Run: headless pygame with SDL's dummy video driver; simulated clock (each Clock.tick advances the game by its frame time, no real sleeping); random seed 0; keys injected as events and as key.get_pressed() state; no mouse input; restart key SPACE tapped at the start of phases 3 and 4.
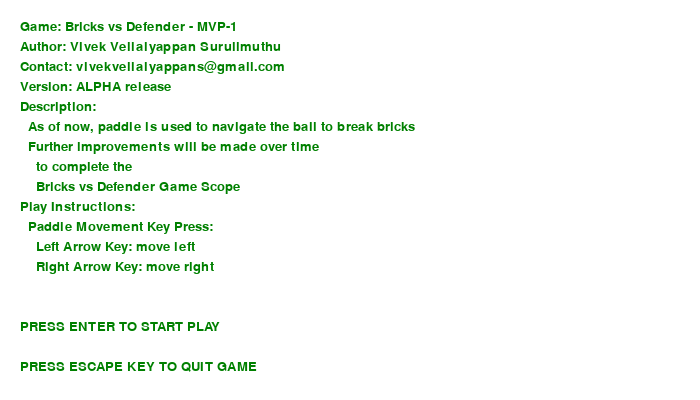
Frame 1 of 4 · flips 1–60 · no input
Frame 2 of 4 · flips 61–180 · tapped SPACE, RETURN · held RIGHT (→), D · screen unchanged from frame 1, image omitted
Frame 3 of 4 · flips 181–300 · tapped SPACE · held DOWN (↓), S · screen unchanged from frame 2, image omitted
Frame 4 of 4 · flips 301–420 · tapped SPACE · held LEFT (←), A, UP (↑), W · screen unchanged from frame 3, image omitted

The pygame program that drew these frames:

"""
Title: Bricks vs Defender
Author: Vivek Vellaiyappan Surulimuthu | vivekvellaiyappans@gmail.com
Proposal Submission Date: 13th September 2018
Project Url: https://github.com/vivekVells/GameDesignProgramming/tree/master/GamesDesigned/BricksVsDefender
Aim:
  Combination of Brick Breaker and Pill ball Game but totally new concept
    that is not available anywhere in internet as of now.
  The game to be developed - titled “Bricks vs Defender” will be a multi-player defending game
    which is based on Last Man Standing gaming concept.
This File Scope:
  For now, brick breaker game alone done. further improvements will be made
"""

import sys
import pygame

# Screen Size
SCREEN_SIZE = (640, 480)

# Brick Dimensions
BRICK_WIDTH = 60
BRICK_HEIGHT = 15
BRICKS_ROW = 7
BRICKS_COLUMN = 8

# Paddle Dimensions
PADDLE_WIDTH = 70
PADDLE_HEIGHT = 12
PADDLE_SPEED_LEFT = 15
PADDLE_SPEED_RIGHT = 15

# Ball Dimensions
BALL_DIAMETER = 16
BALL_RADIUS = int(BALL_DIAMETER / 2)

# Positions
MAX_PADDLE_X = SCREEN_SIZE[0] - PADDLE_WIDTH
MAX_BALL_X = SCREEN_SIZE[0] - BALL_DIAMETER
MAX_BALL_Y = SCREEN_SIZE[1] - BALL_DIAMETER

# Paddle Y coordinate
PADDLE_Y = SCREEN_SIZE[1] - PADDLE_HEIGHT - 10

# Color
BLACK = (0, 0, 0)
WHITE = (255, 255, 255)
BLUE = (0, 0, 255)
YELLOW = (200, 200, 0)
RED = (220, 0, 0)
BRICK_COLOR = RED
GREEN = (0, 128, 0)

# Game State
STATE_BALL_IN_PADDLE = 0
STATE_PLAYING = 1
STATE_WON = 2
STATE_GAME_OVER = 3

MAX_LIFE = 3
MAX_SCORE_PER_BRICK = 10


class BrickBreaker(object):
    def __init__(self):
        pygame.init()

        self.done = False
        self.bricks = []
        self.lives = None
        self.score = None
        self.state = None
        self.paddle = None
        self.ball = None
        self.ball_vel = None

        self.screen = pygame.display.set_mode(SCREEN_SIZE)
        pygame.display.set_caption("Brick Breaker Game")

        self.clock = pygame.time.Clock()

        if pygame.font:
            # Select the font to use, size, bold, italics
            self.font = pygame.font.SysFont('Calibri', 20, True, True)
        else:
            self.font = None

        self.restart_game()

    def restart_game(self):
        self.lives = MAX_LIFE
        self.score = 0
        self.state = STATE_BALL_IN_PADDLE

        self.paddle = pygame.Rect(300, PADDLE_Y, PADDLE_WIDTH, PADDLE_HEIGHT)
        self.ball = pygame.Rect(300, PADDLE_Y - BALL_DIAMETER, BALL_DIAMETER, BALL_DIAMETER)

        self.ball_vel = [5, -5]

        self.create_bricks()

    def create_bricks(self):
        y_ofs = 50
        for i in range(BRICKS_ROW):
            x_ofs = 50
            for j in range(BRICKS_COLUMN):
                self.bricks.append(pygame.Rect(x_ofs, y_ofs, BRICK_WIDTH, BRICK_HEIGHT))
                x_ofs += BRICK_WIDTH + 10
            y_ofs += BRICK_HEIGHT + 5

    def draw_bricks(self):
        for brick in self.bricks:
            pygame.draw.rect(self.screen, BRICK_COLOR, brick)

    def get_input(self):
        keys = pygame.key.get_pressed()

        if keys[pygame.K_LEFT]:
            self.paddle.left -= PADDLE_SPEED_LEFT
            if self.paddle.left < 0:
                self.paddle.left = 0

        if keys[pygame.K_RIGHT]:
            self.paddle.left += PADDLE_SPEED_RIGHT
            if self.paddle.left > MAX_PADDLE_X:
                self.paddle.left = MAX_PADDLE_X

        if keys[pygame.K_SPACE] and self.state == STATE_BALL_IN_PADDLE:
            self.ball_vel = [5, -5]
            self.state = STATE_PLAYING
        elif keys[pygame.K_RETURN] and (self.state == STATE_GAME_OVER or self.state == STATE_WON):
            self.restart_game()

        if keys[pygame.K_BACKSPACE]:
            self.done = True

        if keys[pygame.K_ESCAPE]:
            sys.exit()

    def move_ball(self):
        self.ball.left += self.ball_vel[0]
        self.ball.top += self.ball_vel[1]

        if self.ball.left <= 0:
            self.ball.left = 0
            self.ball_vel[0] = -self.ball_vel[0]
        elif self.ball.left >= MAX_BALL_X:
            self.ball.left = MAX_BALL_X
            self.ball_vel[0] = -self.ball_vel[0]

        if self.ball.top < 0:
            self.ball.top = 0
            self.ball_vel[1] = -self.ball_vel[1]
        elif self.ball.top >= MAX_BALL_Y:
            self.ball.top = MAX_BALL_Y
            self.ball_vel[1] = -self.ball_vel[1]

    def handle_collisions(self):
        for brick in self.bricks:
            if self.ball.colliderect(brick):
                self.score += MAX_SCORE_PER_BRICK
                self.ball_vel[1] = -self.ball_vel[1]
                self.bricks.remove(brick)
                break

        if len(self.bricks) == 0:
            self.state = STATE_WON

        if self.ball.colliderect(self.paddle):
            self.ball.top = PADDLE_Y - BALL_DIAMETER
            self.ball_vel[1] = -self.ball_vel[1]
        elif self.ball.top > self.paddle.top:
            self.lives -= 1
            if self.lives > 0:
                self.state = STATE_BALL_IN_PADDLE
            else:
                self.state = STATE_GAME_OVER

    def show_stats(self):
        if self.font:
            font_surface = self.font.render("SCORE: " + str(self.score) + "     MAX LIVES: " + str(self.lives), True, GREEN)
            self.screen.blit(font_surface, (205, 5))

    def show_message(self, message):
        if self.font:
            size = self.font.size(message)
            font_surface = self.font.render(message, True, GREEN)
            x = (SCREEN_SIZE[0] - size[0]) / 2
            y = (SCREEN_SIZE[1] - size[1]) / 2
            self.screen.blit(font_surface, (x, y))

    def start_game(self):
        while not self.done:
            for event in pygame.event.get():
                if event.type == pygame.QUIT:
                    sys.exit()

            self.clock.tick(60)
            self.screen.fill(WHITE)
            self.get_input()

            if self.state == STATE_PLAYING:
                self.move_ball()
                self.handle_collisions()
            elif self.state == STATE_BALL_IN_PADDLE:
                self.ball.left = self.paddle.left + self.paddle.width / 2
                self.ball.top = self.paddle.top - self.ball.height
                self.show_message("PRESS SPACE TO LAUNCH THE BALL")
            elif self.state == STATE_GAME_OVER:
                self.show_message("GAME OVER. PRESS ENTER TO PLAY AGAIN")
            elif self.state == STATE_WON:
                self.show_message("YOU WON! PRESS ENTER TO PLAY AGAIN")

            self.draw_bricks()

            # Drawing paddle
            pygame.draw.rect(self.screen, BLUE, self.paddle)

            # Drawing ball
            pygame.draw.circle(self.screen, BLACK, (self.ball.left + BALL_RADIUS, self.ball.top + BALL_RADIUS),
                               BALL_RADIUS)

            self.show_stats()

            pygame.display.flip()


class GameIntro(object):
    def __init__(self):
        pygame.init()

        self.done = False
        screen_width = 700
        screen_height = 400
        self.screen = pygame.display.set_mode([screen_width, screen_height])

        pygame.display.set_caption("Welcome to Brick Breaker Game")

        self.clock = pygame.time.Clock()

        if pygame.font:
            self.font = pygame.font.SysFont('Calibri', 20, True, True)
        else:
            self.font = None

        self.startup_screen()

    def get_input(self):
        keys = pygame.key.get_pressed()

        if keys[pygame.K_RETURN]:
            initialize_brick_game()

        if keys[pygame.K_ESCAPE]:
            self.done = True

    def startup_screen(self):
        while not self.done:
            for event in pygame.event.get():
                if event.type == pygame.QUIT:
                    self.done = True

            self.clock.tick(60)
            self.screen.fill(WHITE)
            self.get_input()

            font = pygame.font.SysFont('Calibri', 20, False, False)
            message = "Game: Bricks vs Defender - MVP-1 " \
                      "\nAuthor: Vivek Vellaiyappan Surulimuthu" \
                      "\nContact: vivekvellaiyappans@gmail.com" \
                      "\nVersion: ALPHA release" \
                      "\nDescription:" \
                      "\n  As of now, paddle is used to navigate the ball to break bricks" \
                      "\n  Further improvements will be made over time " \
                      "\n    to complete the " \
                      "\n    Bricks vs Defender Game Scope" \
                      "\nPlay Instructions:" \
                      "\n  Paddle Movement Key Press:" \
                      "\n    Left Arrow Key: move left" \
                      "\n    Right Arrow Key: move right " \
                      "\n\n\nPRESS ENTER TO START PLAY" \
                      "\n\nPRESS ESCAPE KEY TO QUIT GAME"

            screen_text_x = 20
            screen_text_y = 20

            for line in message.splitlines():
                text = font.render(line, True, GREEN)
                self.screen.blit(text, [screen_text_x, screen_text_y])
                screen_text_y += 20

            pygame.display.flip()
            self.clock.tick(60)


def initialize_brick_game():
    brick_breaker_obj = BrickBreaker()
    brick_breaker_obj.start_game()

if __name__ == "__main__":
    game_intro_obj = GameIntro()
    game_intro_obj.startup_screen()
